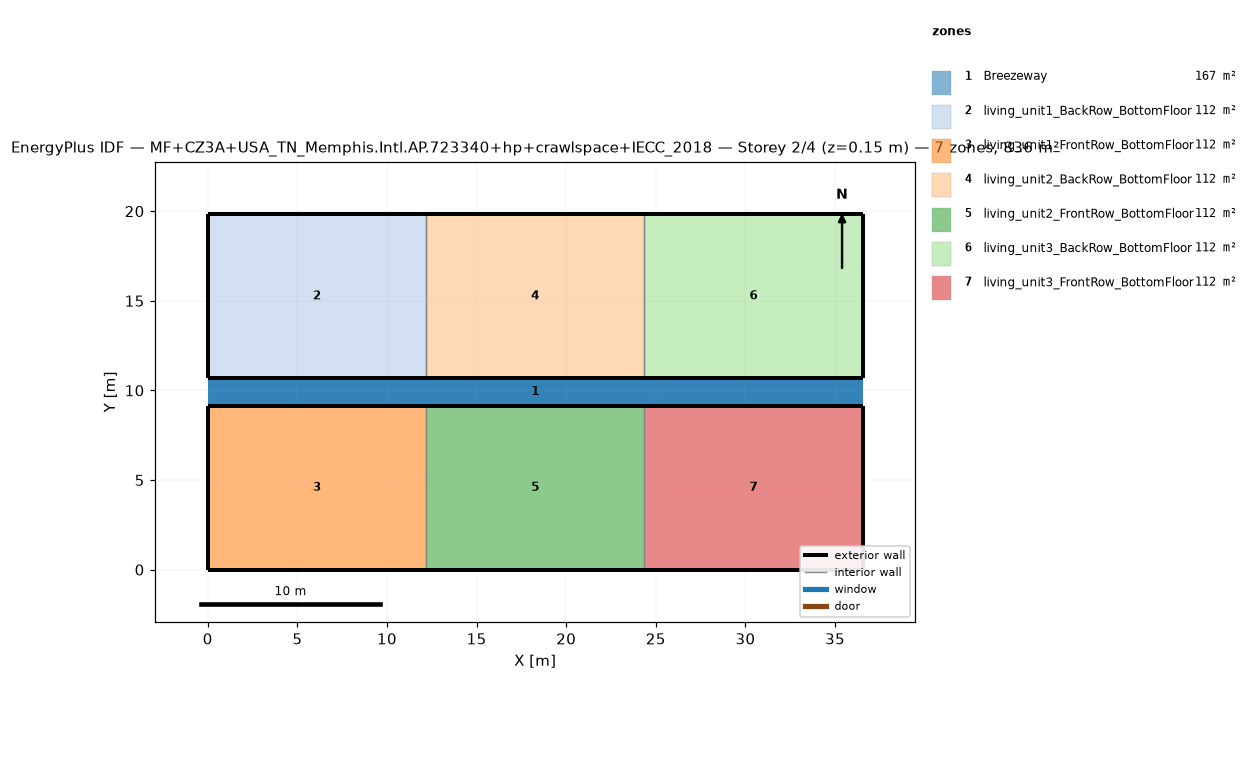
=== STOREY PLAN SPEC (per zone: floor XY polygon, exterior-wall plan segments, windows/doors) ===
zone 1: Breezeway  (167.0 m²)
  floor: (36.54, 9.16) (0.00, 9.16) (0.00, 10.68) (36.54, 10.68)
  floor: (36.54, 9.16) (0.00, 9.16) (0.00, 10.68) (36.54, 10.68)
  floor: (36.54, 9.16) (0.00, 9.16) (0.00, 10.68) (36.54, 10.68)
zone 2: living_unit1_BackRow_BottomFloor  (111.5 m²)
  floor: (12.18, 10.68) (0.00, 10.68) (0.00, 19.84) (12.18, 19.84)
  exterior wall: (0.00, 10.68) – (12.18, 10.68)  [12.2 m]
  exterior wall: (12.18, 19.84) – (0.00, 19.84)  [12.2 m]
  exterior wall: (0.00, 19.84) – (0.00, 10.68)  [9.2 m]
  interior walls: 1
zone 3: living_unit1_FrontRow_BottomFloor  (111.5 m²)
  floor: (12.18, 0.00) (0.00, 0.00) (0.00, 9.16) (12.18, 9.16)
  exterior wall: (0.00, 0.00) – (12.18, 0.00)  [12.2 m]
  exterior wall: (12.18, 9.16) – (0.00, 9.16)  [12.2 m]
  exterior wall: (0.00, 9.16) – (0.00, 0.00)  [9.2 m]
  interior walls: 1
zone 4: living_unit2_BackRow_BottomFloor  (111.5 m²)
  floor: (24.36, 10.68) (12.18, 10.68) (12.18, 19.84) (24.36, 19.84)
  exterior wall: (12.18, 10.68) – (24.36, 10.68)  [12.2 m]
  exterior wall: (24.36, 19.84) – (12.18, 19.84)  [12.2 m]
  interior walls: 2
zone 5: living_unit2_FrontRow_BottomFloor  (111.5 m²)
  floor: (24.36, 0.00) (12.18, 0.00) (12.18, 9.16) (24.36, 9.16)
  exterior wall: (12.18, 0.00) – (24.36, 0.00)  [12.2 m]
  exterior wall: (24.36, 9.16) – (12.18, 9.16)  [12.2 m]
  interior walls: 2
zone 6: living_unit3_BackRow_BottomFloor  (111.5 m²)
  floor: (36.54, 10.68) (24.36, 10.68) (24.36, 19.84) (36.54, 19.84)
  exterior wall: (24.36, 10.68) – (36.54, 10.68)  [12.2 m]
  exterior wall: (36.54, 10.68) – (36.54, 19.84)  [9.2 m]
  exterior wall: (36.54, 19.84) – (24.36, 19.84)  [12.2 m]
  interior walls: 1
zone 7: living_unit3_FrontRow_BottomFloor  (111.5 m²)
  floor: (36.54, 0.00) (24.36, 0.00) (24.36, 9.16) (36.54, 9.16)
  exterior wall: (24.36, 0.00) – (36.54, 0.00)  [12.2 m]
  exterior wall: (36.54, 0.00) – (36.54, 9.16)  [9.2 m]
  exterior wall: (36.54, 9.16) – (24.36, 9.16)  [12.2 m]
  interior walls: 1

=== DERIVED (storey summary) ===
Building: MF+CZ3A+USA_TN_Memphis.Intl.AP.723340+hp+crawlspace+IECC_2018
Storey: 2 of 4  (floor level z = 0.15 m)
Storey gross floor area: 836.2 m²
Zones on this storey: 7
  - Breezeway: floor 167.0 m²
  - living_unit1_BackRow_BottomFloor: floor 111.5 m²; exterior wall 33.5 m (86.9 m²); WWR 0.0%
  - living_unit1_FrontRow_BottomFloor: floor 111.5 m²; exterior wall 33.5 m (86.9 m²); WWR 0.0%
  - living_unit2_BackRow_BottomFloor: floor 111.5 m²; exterior wall 24.4 m (63.1 m²); WWR 0.0%
  - living_unit2_FrontRow_BottomFloor: floor 111.5 m²; exterior wall 24.4 m (63.1 m²); WWR 0.0%
  - living_unit3_BackRow_BottomFloor: floor 111.5 m²; exterior wall 33.5 m (86.9 m²); WWR 0.0%
  - living_unit3_FrontRow_BottomFloor: floor 111.5 m²; exterior wall 33.5 m (86.9 m²); WWR 0.0%
Zone adjacency (shared interzone walls):
  - living_unit1_BackRow_BottomFloor ↔ living_unit2_BackRow_BottomFloor
  - living_unit1_FrontRow_BottomFloor ↔ living_unit2_FrontRow_BottomFloor
  - living_unit2_BackRow_BottomFloor ↔ living_unit3_BackRow_BottomFloor
  - living_unit2_FrontRow_BottomFloor ↔ living_unit3_FrontRow_BottomFloor